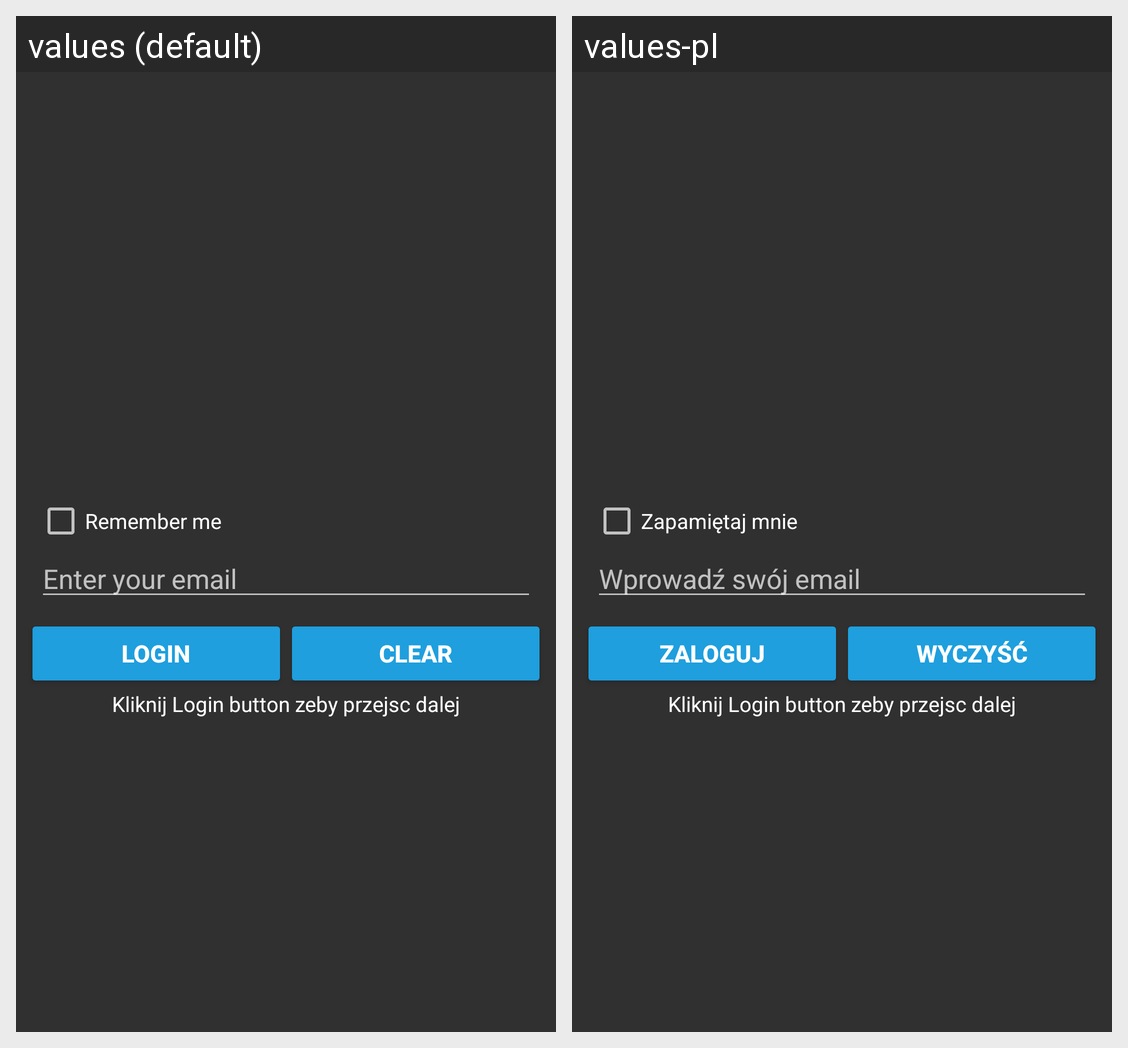

Translations of the strings shown on this Android screen, per locale in the grid:
Android screen res/layout/activity_login.xml rendered under 2 locales, left to right: values (default), values-pl. Device: Nexus 5 (rendered at 1080×1920; each locale shown at half size, 540×960, under a caption strip naming it); theme AppTheme.
Strings drawn on this screen, with the default value and each locale's value (text and hints the layout hard-codes, and strings that could not be matched under every locale, appear in the picture but are not listed):

login_remember_me
  values: Remember me
  values-pl: Zapamiętaj mnie

login_hint_text
  values: Enter your email
  values-pl: Wprowadź swój email

login_button
  values: Login
  values-pl: Zaloguj

clear_button
  values: Clear
  values-pl: Wyczyść
